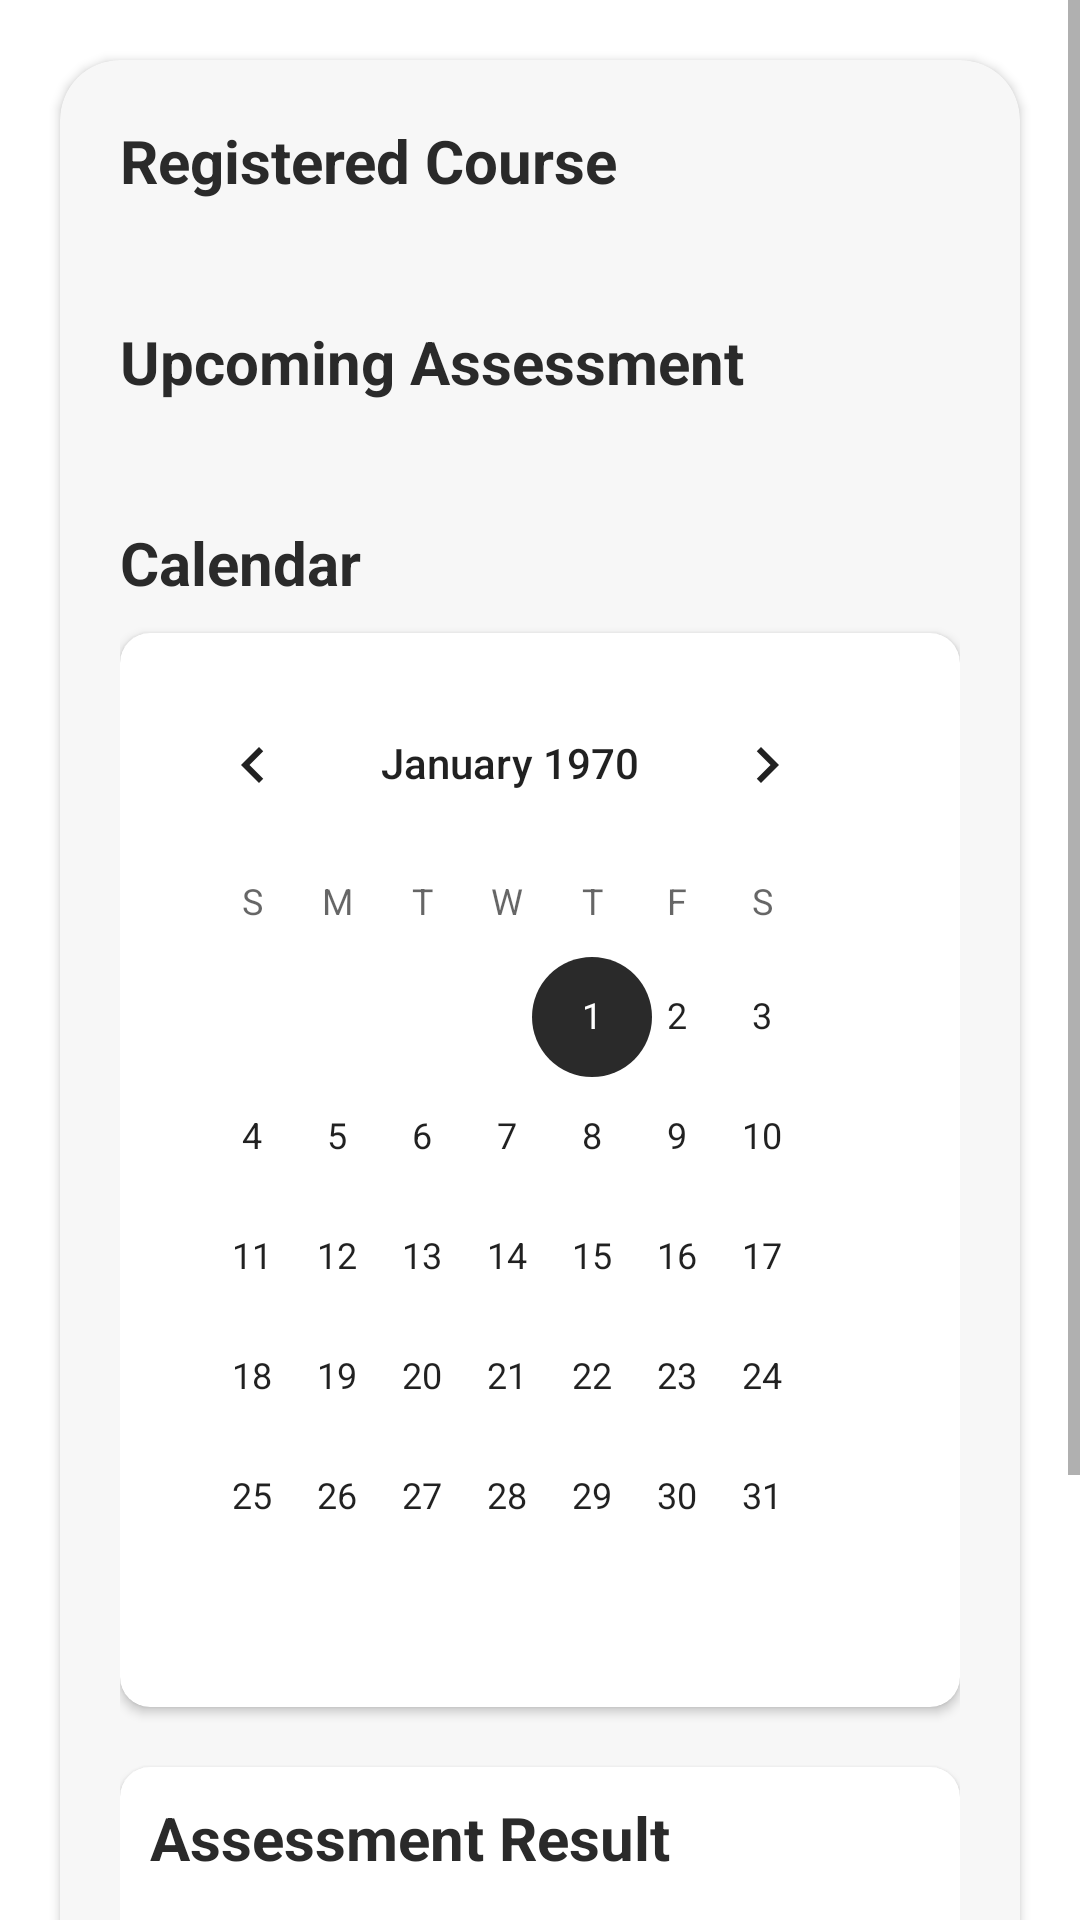

This screen was rendered from an Android layout file. Write that file and the resources it references.
<!-- AndroidManifest.xml: application theme Theme.BrainPath -->
<!-- res/layout/activity_assessment_diagnostic.xml -->
<?xml version="1.0" encoding="utf-8"?>
<ScrollView xmlns:android="http://schemas.android.com/apk/res/android"
    android:layout_width="match_parent"
    android:layout_height="match_parent"
    xmlns:app="http://schemas.android.com/apk/res-auto"
    android:layout_marginBottom="60dp">

    <androidx.cardview.widget.CardView
        android:layout_width="match_parent"
        android:layout_height="wrap_content"
        android:layout_margin="20dp"
        android:backgroundTint="@color/light_white"
        app:cardCornerRadius="20dp">

        <LinearLayout
            android:layout_width="match_parent"
            android:layout_height="wrap_content"
            android:orientation="vertical"
            android:layout_marginHorizontal="20dp"
            android:layout_marginVertical="20dp">

            <TextView android:text="Registered Course"
                android:layout_width="match_parent"
                android:layout_height="wrap_content"
                android:textSize="20sp"
                android:textColor="@color/dark_grey"
                android:textStyle="bold"/>

            
            <androidx.recyclerview.widget.RecyclerView
                android:id="@+id/courseRegistered"
                android:layout_width="match_parent"
                android:layout_height="wrap_content"
                android:layout_marginVertical="20dp"/>

            <TextView android:text="Upcoming Assessment"
                android:layout_width="match_parent"
                android:layout_height="wrap_content"
                android:textSize="20sp"
                android:textColor="@color/dark_grey"
                android:textStyle="bold"/>

            
            <androidx.recyclerview.widget.RecyclerView
                android:id="@+id/upcomingAssessment"
                android:layout_width="match_parent"
                android:layout_height="wrap_content"
                android:layout_marginVertical="20dp"/>

            <TextView android:text="Calendar"
                android:layout_width="match_parent"
                android:layout_height="wrap_content"
                android:textSize="20sp"
                android:textColor="@color/dark_grey"
                android:textStyle="bold"/>

            <androidx.cardview.widget.CardView
                android:layout_width="match_parent"
                android:layout_height="wrap_content"
                android:layout_marginVertical="10dp"
                app:cardCornerRadius="10dp"
                android:background="@color/light_blue"
                android:layout_gravity="center_horizontal">

                <CalendarView
                    android:layout_width="match_parent"
                    android:layout_height="wrap_content"
                    android:padding="10dp"
                    android:focusedMonthDateColor="@color/blue"
                    android:unfocusedMonthDateColor="@color/light_grey" />

            </androidx.cardview.widget.CardView>

            <androidx.cardview.widget.CardView
                android:layout_width="match_parent"
                android:layout_height="wrap_content"
                android:layout_marginVertical="10dp"
                app:cardCornerRadius="10dp"
                android:background="@color/light_blue"
                android:layout_gravity="center_horizontal">

                <LinearLayout
                    android:layout_width="match_parent"
                    android:layout_height="wrap_content"
                    android:orientation="vertical"
                    android:layout_margin="10dp">

                    <TextView android:text="Assessment Result"
                        android:layout_width="match_parent"
                        android:layout_height="wrap_content"
                        android:textSize="20sp"
                        android:textColor="@color/dark_grey"
                        android:textStyle="bold"/>

                    <LinearLayout
                        android:layout_width="match_parent"
                        android:layout_height="wrap_content"
                        android:orientation="horizontal"
                        android:layout_marginVertical="10dp">

                        <TextView
                            android:layout_width="230dp"
                            android:layout_height="wrap_content"
                            android:text="Review your performance in recent assessment"/>

                        <ImageView
                            android:id="@+id/assessmentResult"
                            android:layout_width="wrap_content"
                            android:layout_height="wrap_content"
                            android:background="@drawable/ic_arrow_circle_right"
                            android:layout_marginStart="40dp"
                            android:layout_gravity="center_vertical"/>

                    </LinearLayout>

                </LinearLayout>

            </androidx.cardview.widget.CardView>

            <androidx.cardview.widget.CardView
                android:layout_width="match_parent"
                android:layout_height="wrap_content"
                android:layout_marginVertical="10dp"
                app:cardCornerRadius="10dp"
                android:background="@color/light_blue"
                android:layout_gravity="center_horizontal">

                <LinearLayout
                    android:layout_width="match_parent"
                    android:layout_height="wrap_content"
                    android:orientation="vertical"
                    android:layout_margin="10dp">

                    <TextView android:text="Personalized Study Plan"
                        android:layout_width="match_parent"
                        android:layout_height="wrap_content"
                        android:textSize="20sp"
                        android:textColor="@color/dark_grey"
                        android:textStyle="bold"/>

                    <LinearLayout
                        android:layout_width="match_parent"
                        android:layout_height="wrap_content"
                        android:orientation="horizontal"
                        android:layout_marginVertical="10dp">

                        <TextView
                            android:layout_width="230dp"
                            android:layout_height="wrap_content"
                            android:text="Plan your study"/>

                        <ImageView
                            android:id="@+id/personalizeStudyPlan"
                            android:layout_width="wrap_content"
                            android:layout_height="wrap_content"
                            android:background="@drawable/ic_arrow_circle_right"
                            android:layout_marginStart="40dp"
                            android:layout_gravity="center_vertical"/>

                    </LinearLayout>

                </LinearLayout>

            </androidx.cardview.widget.CardView>

        </LinearLayout>

    </androidx.cardview.widget.CardView>


</ScrollView>
<!-- resources referenced by this layout -->
<resources>
  <color name="blue">#29A0F0</color>
  <color name="dark_grey">#2A2A2A</color>
  <color name="light_blue">#CEF7FE</color>
  <color name="light_grey">#999B9A</color>
  <color name="light_white">#F7F7F7</color>
  <!-- drawable ic_arrow_circle_right (drawable) -->
  <vector xmlns:android="http://schemas.android.com/apk/res/android"
      android:height="25dp"
      android:viewportHeight="960"
      android:viewportWidth="960"
      android:width="25dp">
        
      <path android:fillColor="@color/dark_grey" android:pathData="m480,640 l160,-160 -160,-160 -56,56 64,64L320,440v80h168l-64,64 56,56ZM480,880q-83,0 -156,-31.5T197,763q-54,-54 -85.5,-127T80,480q0,-83 31.5,-156T197,197q54,-54 127,-85.5T480,80q83,0 156,31.5T763,197q54,54 85.5,127T880,480q0,83 -31.5,156T763,763q-54,54 -127,85.5T480,880ZM480,800q134,0 227,-93t93,-227q0,-134 -93,-227t-227,-93q-134,0 -227,93t-93,227q0,134 93,227t227,93ZM480,480Z"/>
      
  </vector>
  <style name="Theme.BrainPath" parent="Theme.MaterialComponents.DayNight.DarkActionBar">
          
          <item name="colorPrimary">@color/blue</item>
          <item name="colorPrimaryVariant">@color/light_blue</item>
          <item name="colorOnPrimary">@color/white</item>
          
          <item name="colorSecondary">@color/dark_grey</item>
          <item name="colorSecondaryVariant">@color/light_grey</item>
          <item name="colorOnSecondary">@color/light_blue</item>
  
          <item name="android:statusBarColor">?attr/colorPrimary</item>
  
  
      </style>
  <color name="white">#FFFFFFFF</color>
</resources>
